The GitHub repository maisiehapney/PlantCareApp contains a labelled image folder "dataset" with 10 categories: boston fern, cactus, chinese money plant, dragon tree, jade plant, orchid, peace lily, peacock plant, rubber plant, snake plant. Examples follow, each with its label.

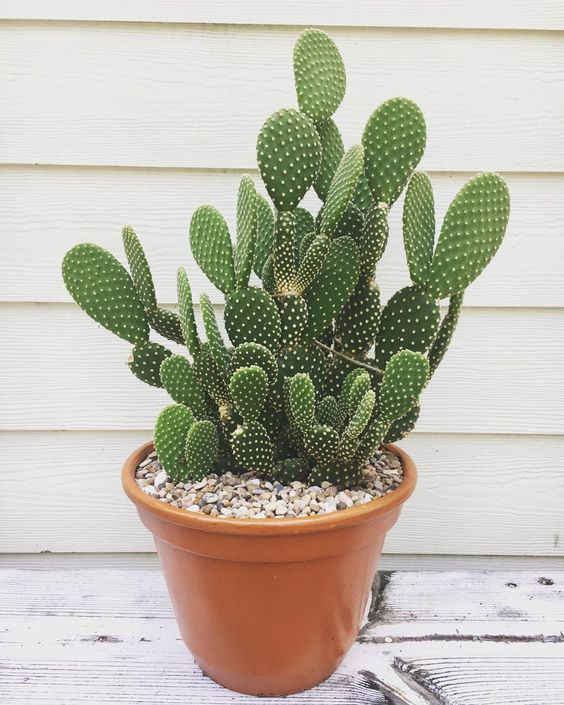
Label: cactus

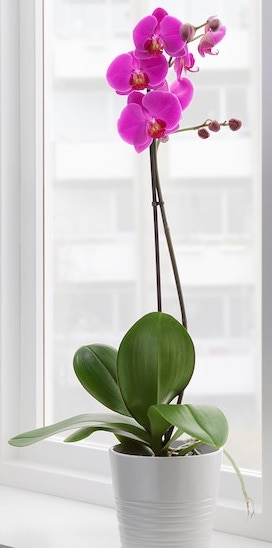
Label: orchid

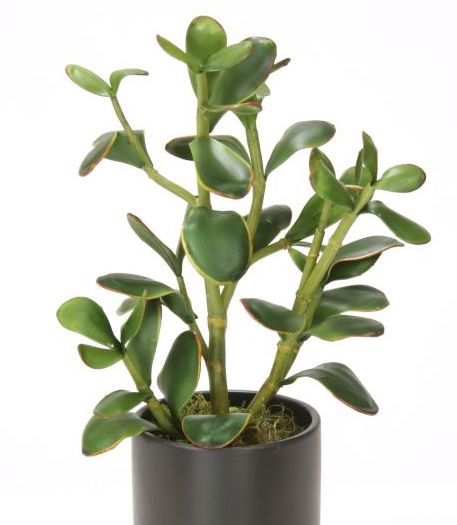
Label: jade plant

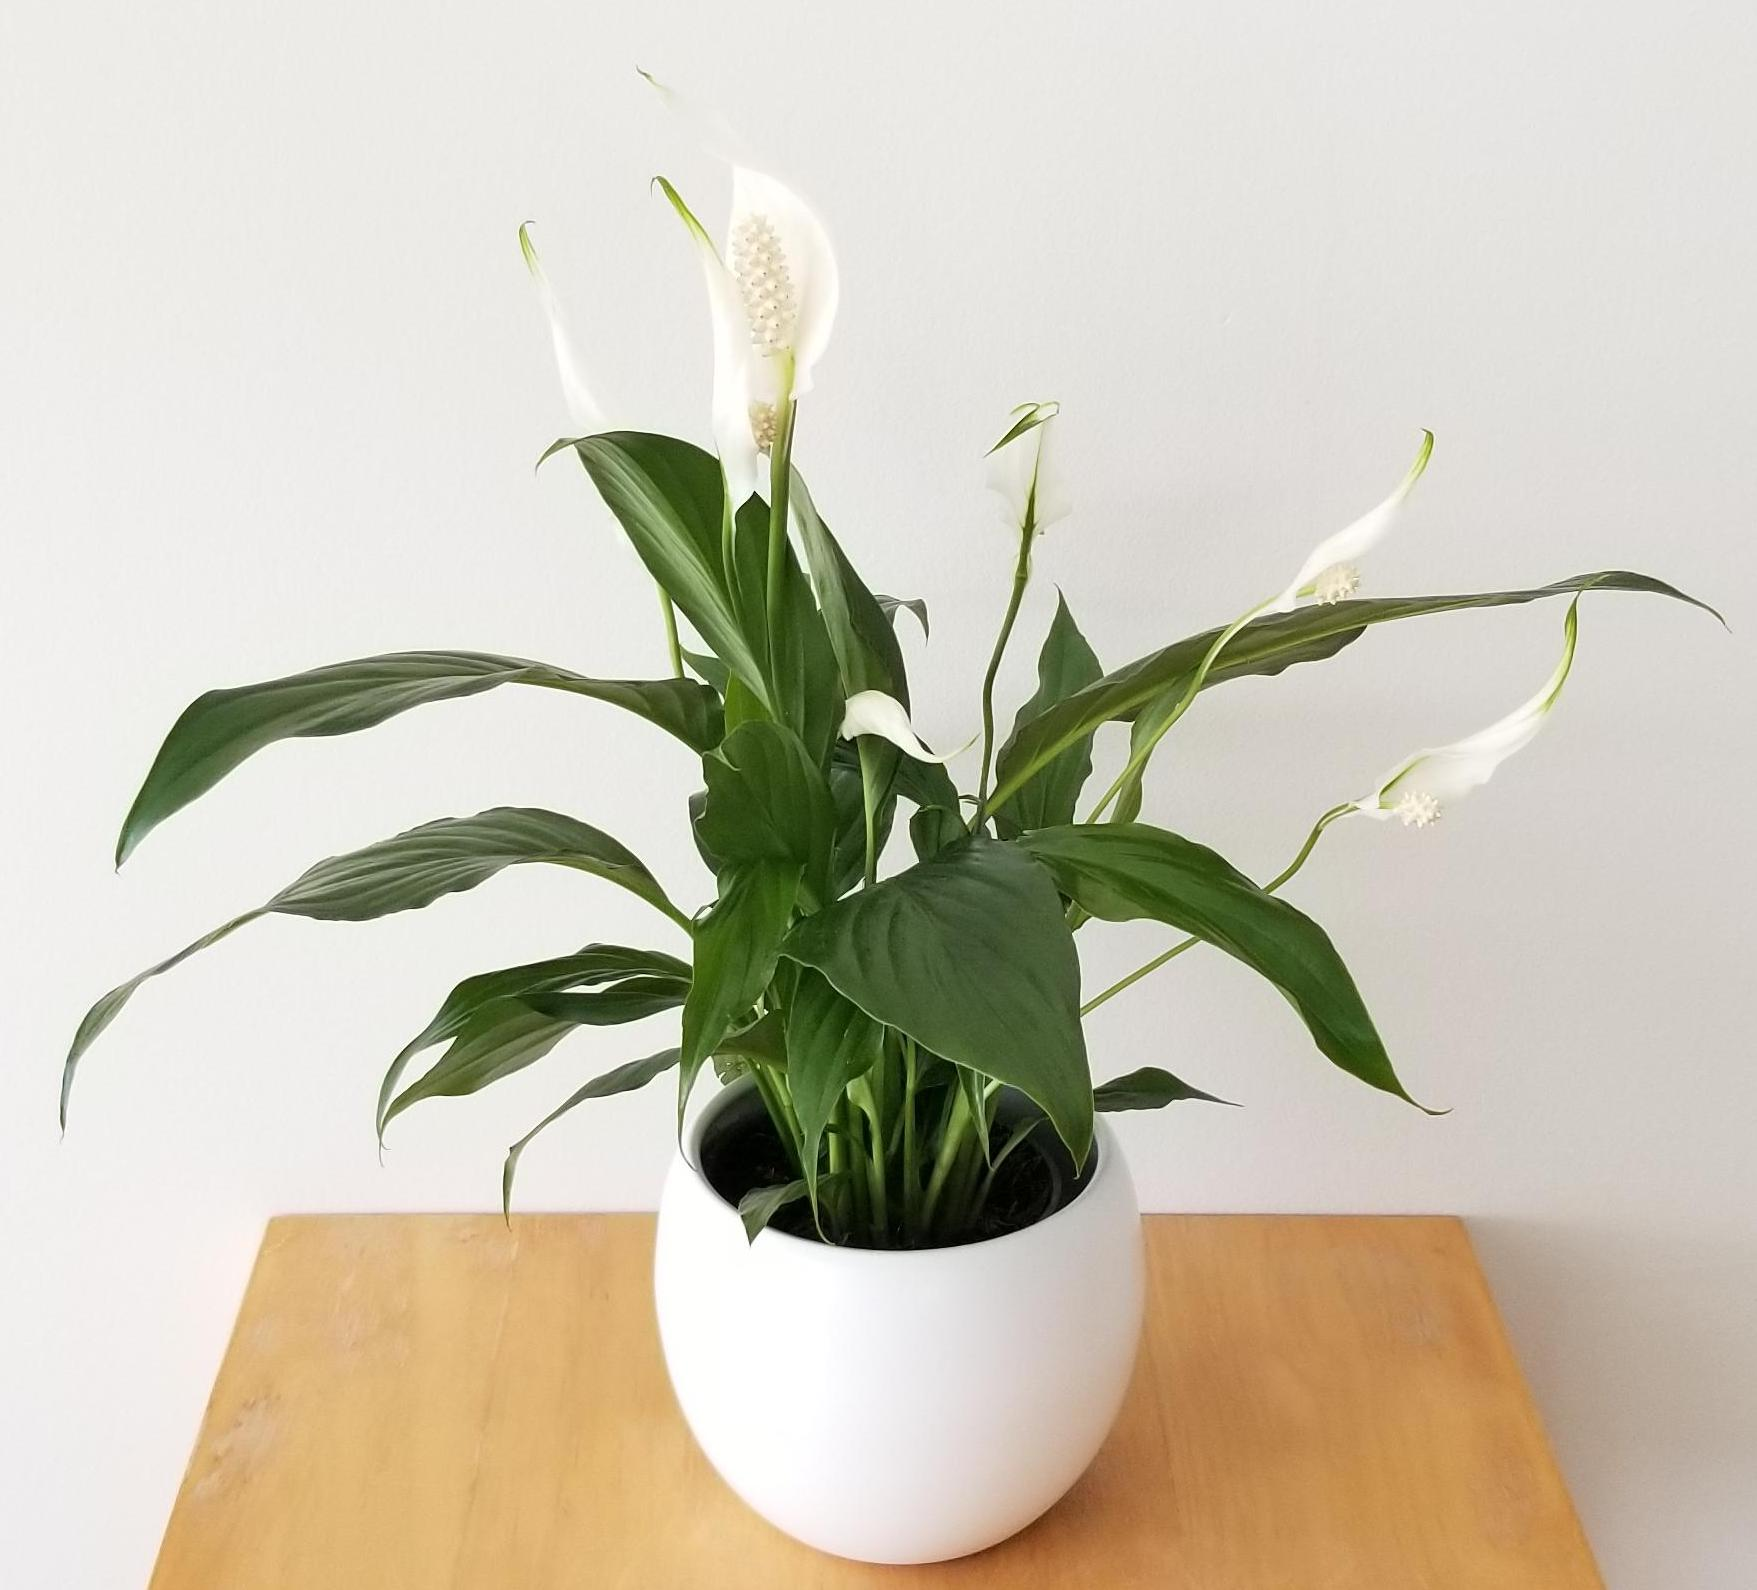
Label: peace lily

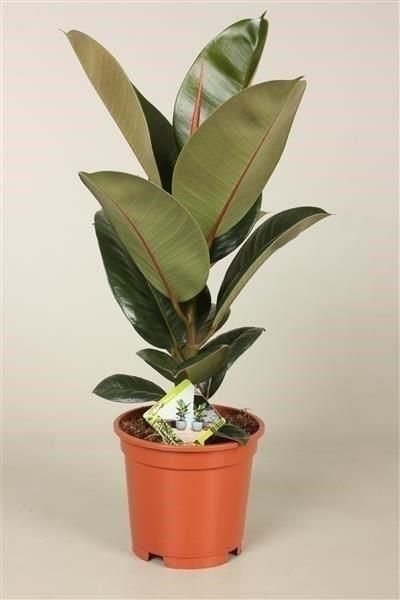
Label: rubber plant

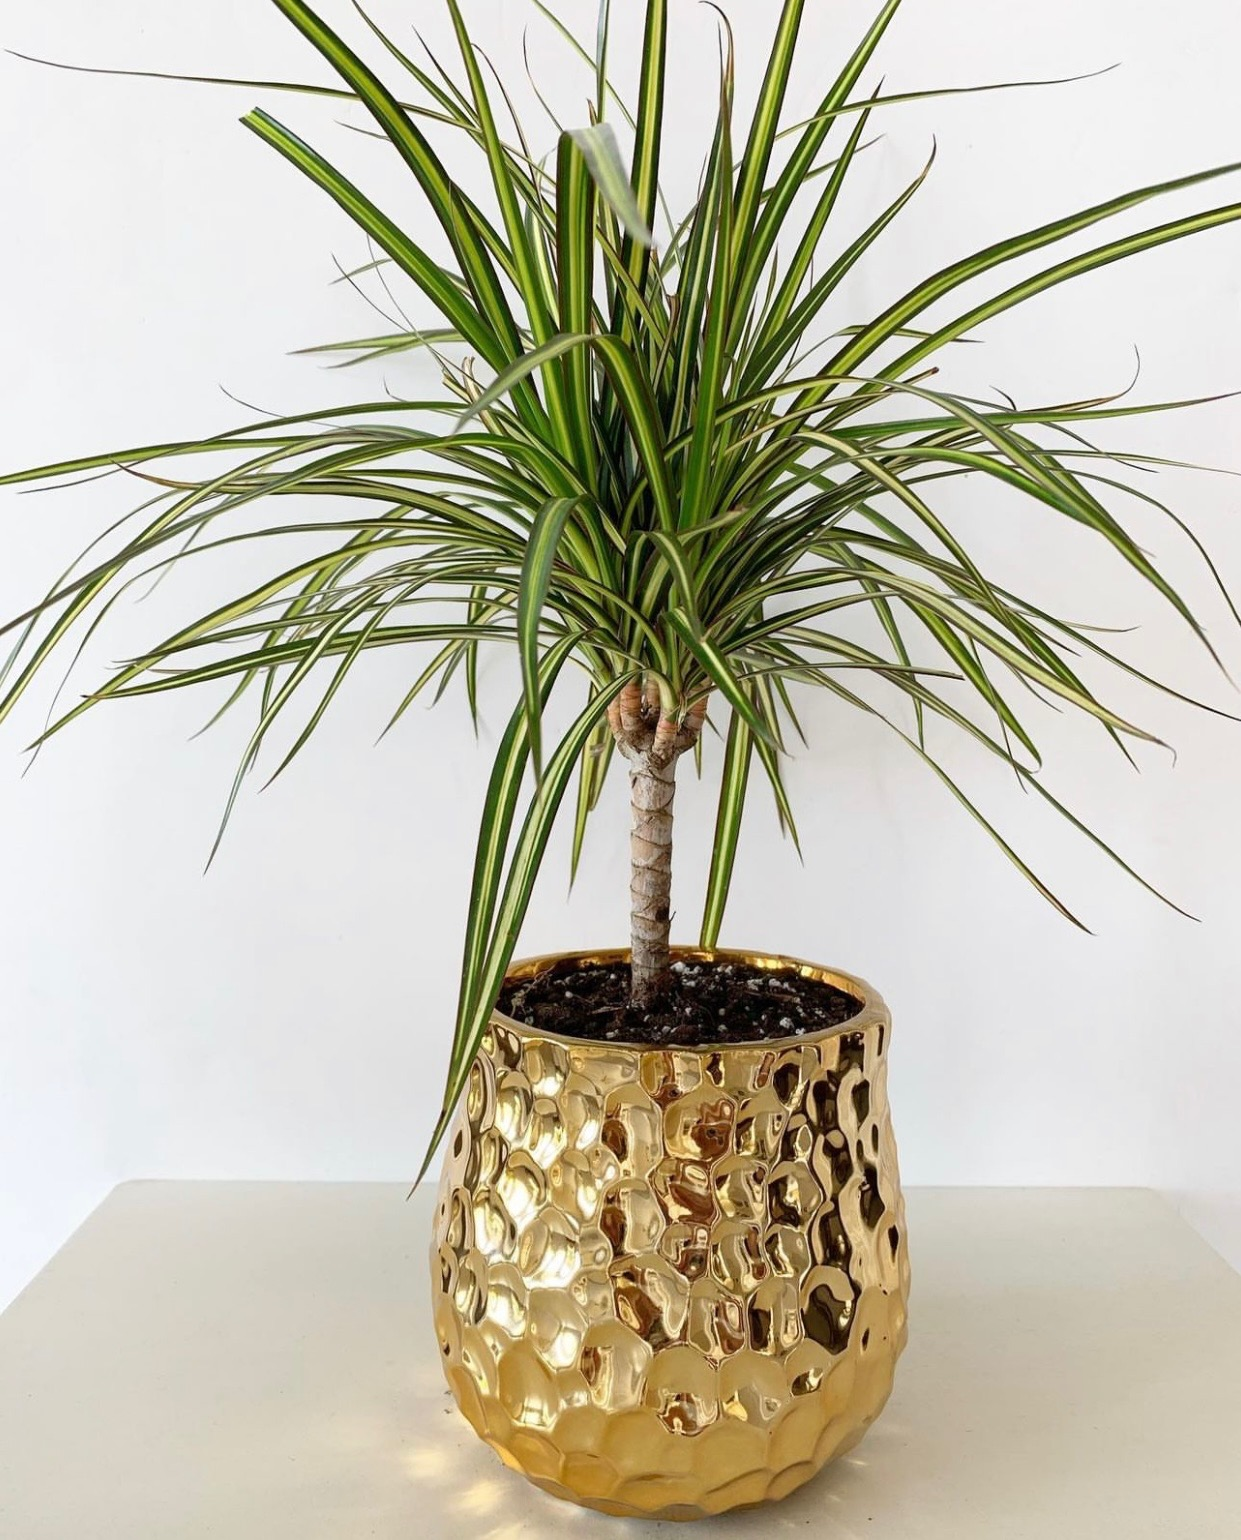
Label: dragon tree
